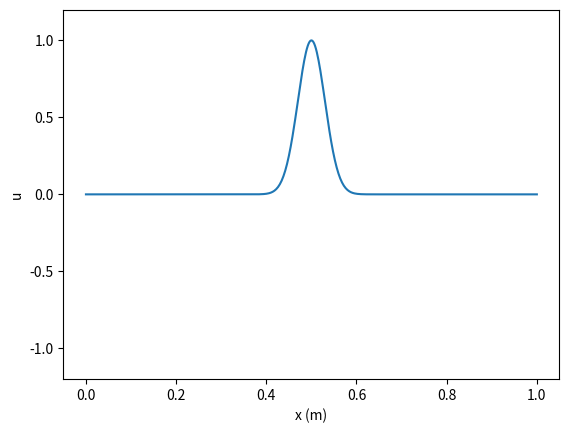
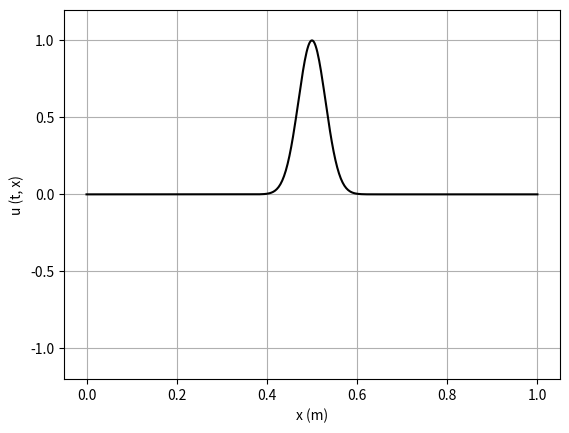

The matplotlib source for these figures, in order:
# 二阶差分格式解法:
# 尝试周期性边界条件？
import matplotlib.animation as animation
import matplotlib.pyplot as plt
import math
import numpy as np
# %matplotlib notebook

# fixed parameters
c = 300.0  # speed of propagation, m/s
L = 1.0  # length of wire, m
x0 = 0.5  # initial pulse location, m
s = 0.03  # initial pulse width, m

# input parameters
alpha = 1.0  # 库兰特数
dx = L*0.002
dt = dx/c*alpha
tmax = L/c*1.2

# construct initial data
N = int(L/dx)
N2 = int(tmax/dt)
x = [0.0]*(N+1)
u0 = [0.0]*(N+1)
u1 = [0.0]*(N+1)
u2 = [0.0]*(N+1)
utmp = [0.0]*(N+1)

for j in range(N+1):
    x[j] = j*dx
    u0[j] = math.exp(-0.5*((x[j]-x0)/s)**2)  # 0.0
    u1[j] = math.exp(-0.5*((x[j]-x0)/s)**2)  # 0.0
# for j in range(1,N):
#    u0[j] = u1[j]+1/2*alpha**2.0*(u1[j+1]+u1[j-1]-2*u1[j])

# for j in range(1, N):
#    u1[j] = u0[j]+dt**2*c**2*(u0[j+1]+u0[j-1]-2*u0[j])/2.0/dx**2

# preform the evolution

plt.figure()
plt.plot(x, u0)
plt.ylim(-1.2, 1.2)
plt.xlabel('x (m)')
plt.ylabel('u')
plt.show()

# prepare animated plot
fig, ax = plt.subplots()
line, = ax.plot(x, u0, '-k', animated=False)
ax.grid()

plt.ylim(-1.2, 1.2)
plt.xlabel('x (m)')
plt.ylabel('u (t, x)')

# preform the evolution
t = 0.0
i = 0.0


def update(frame):
    global u0
    global u1
    global u2
    global t
    global i
    if t < tmax:
        for j in range(1, N):  # skip the bound,
            u2[j] = 2*u1[j] - u0[j]+alpha**2.0*(u1[j+1]-2.0*u1[j]+u1[j-1])

        u2[0] = 0
        u2[N] = 0
        # swap old and new lists
        u0 = u1
        u1 = np.copy(u2)  # 这里要注意用np.copy，否则u2改变，则u1改变,所有引用u1[j-1]都会出问题.

        t += dt
        i += 1
        plt.title('t = %6f' % t+'    i = %6f' % i)
        line.set_data(x, u2)
    return line,


pam_ani = animation.FuncAnimation(fig, update, frames=range(N2),
                                  interval=1, repeat=False, blit=False)
#pam_ani.save('heat_ftcs.gif', writer='pillow',fps=100)
plt.show()
